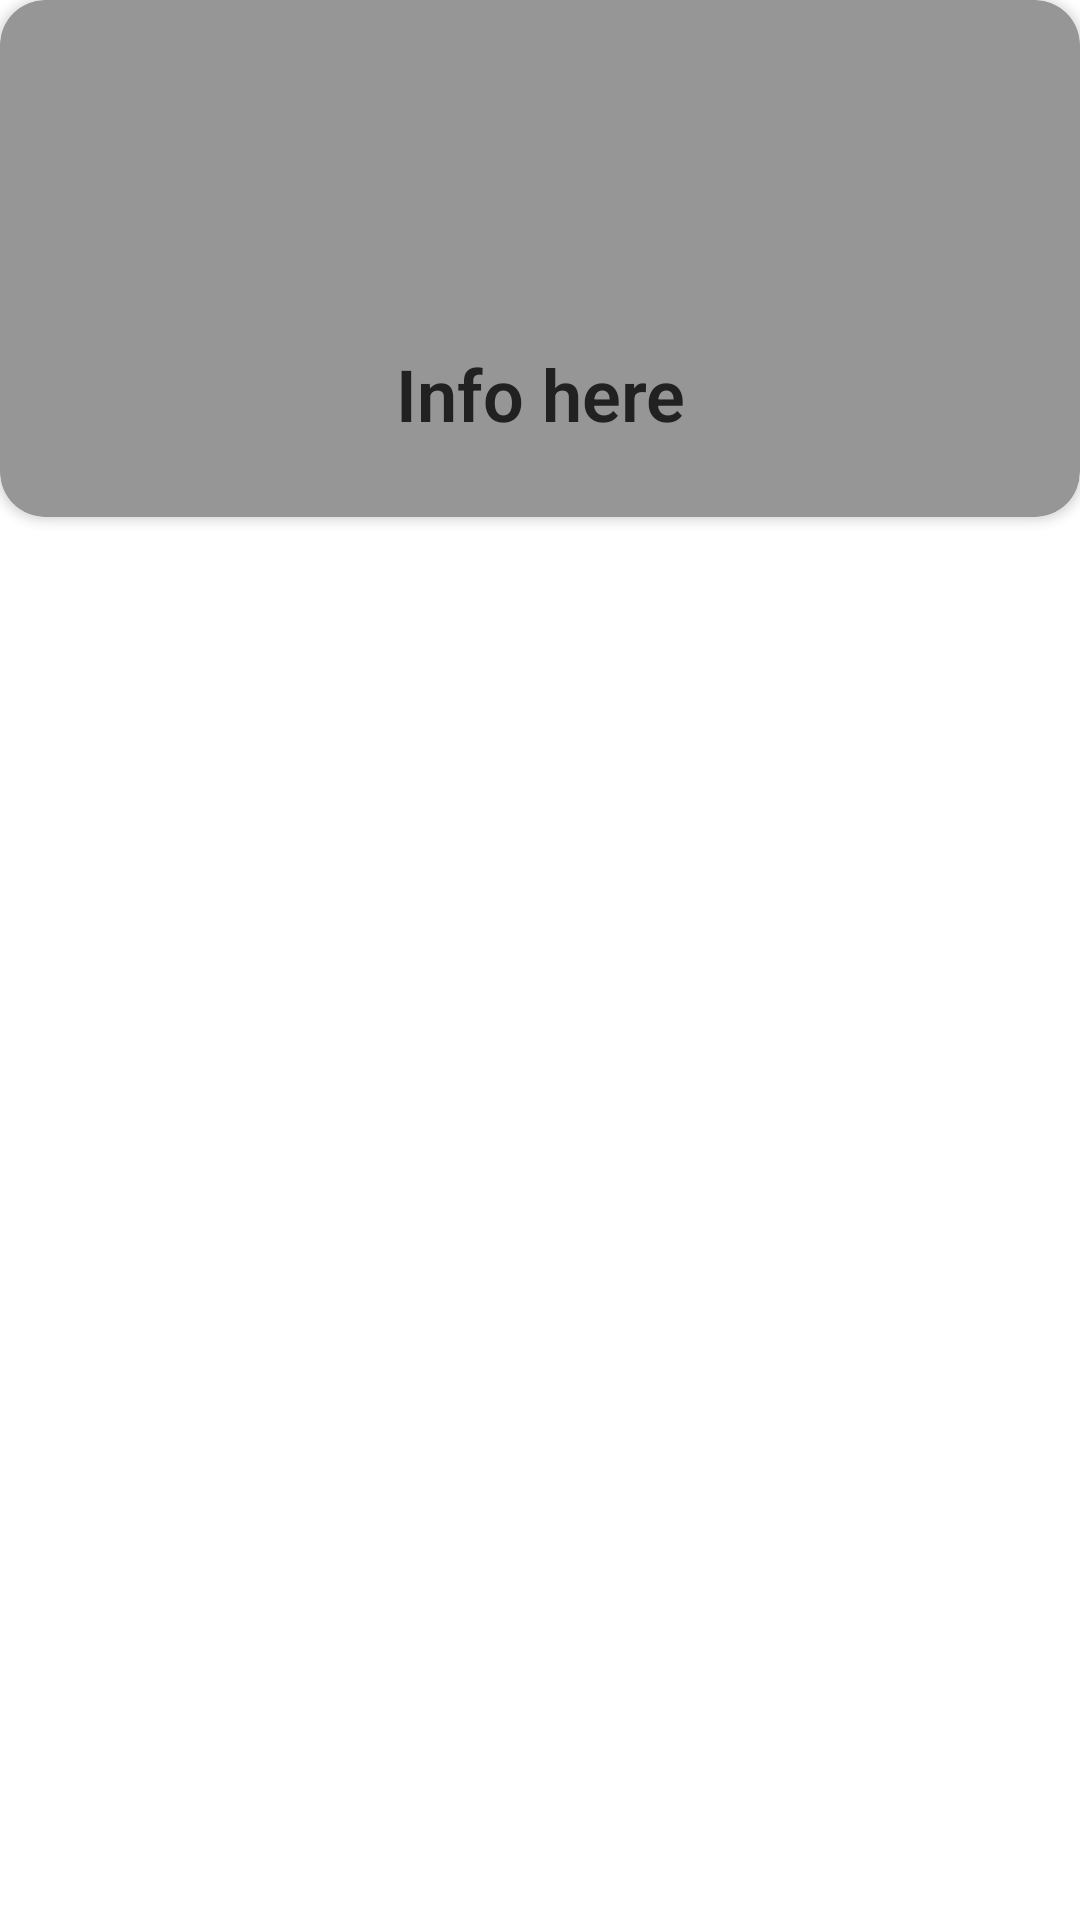

Android layout source for this screen:
<!-- AndroidManifest.xml: application theme AppTheme -->
<!-- res/layout/popup.xml -->
<?xml version="1.0" encoding="utf-8"?>
<RelativeLayout xmlns:android="http://schemas.android.com/apk/res/android"
    android:layout_width="match_parent"
    android:layout_height="match_parent"
    xmlns:app="http://schemas.android.com/apk/res-auto"
    android:layout_marginHorizontal="5dp"
    android:layout_gravity="center">

    <ImageView
        android:id="@+id/popup_close_iv"
        android:layout_width="wrap_content"
        android:layout_height="wrap_content"
        android:src="@drawable/ic_baseline_close_24"
        android:layout_marginTop="7dp"
        android:layout_marginRight="7dp"
        android:elevation="5dp"
        android:layout_alignParentRight="true"/>

    <androidx.cardview.widget.CardView
        android:layout_width="match_parent"
        android:layout_height="wrap_content"
        app:cardCornerRadius="15dp"
        app:cardBackgroundColor="?attr/colorPrimary"
        android:layout_alignParentTop="true"
        android:layout_alignParentLeft="true"
        android:layout_alignParentStart="true">

        <LinearLayout
            android:layout_width="match_parent"
            android:layout_height="wrap_content"
            android:orientation="vertical">

            <LinearLayout
                android:layout_width="match_parent"
                android:layout_height="wrap_content"
                android:orientation="vertical"
                android:layout_marginTop="25dp"
                android:layout_marginBottom="25dp">

                <ImageView
                    android:id="@+id/popup_icon_iv"
                    android:layout_width="match_parent"
                    android:layout_height="80dp"
                    android:layout_marginLeft="20dp"
                    android:layout_marginRight="20dp"
                    android:layout_marginBottom="10dp"
                    android:src="@drawable/ic_baseline_language_24"
                    android:tint="?attr/colorPrimaryDark" />


                <TextView
                    android:id="@+id/popup_text_tv"
                    android:layout_width="match_parent"
                    android:layout_height="wrap_content"
                    android:layout_marginLeft="20dp"
                    android:layout_marginRight="20dp"
                    android:fontFamily="sans-serif-light"
                    android:text="Info here"
                    android:textAlignment="center"
                    android:textSize="24sp"
                    android:textStyle="bold" />

            </LinearLayout>

        </LinearLayout>

    </androidx.cardview.widget.CardView>


</RelativeLayout>
<!-- resources referenced by this layout -->
<resources>
  <style name="AppTheme" parent="Theme.MaterialComponents.Light.NoActionBar">
          
          <item name="colorPrimary">@color/medium_gray</item>
          <item name="colorPrimaryDark">@color/medium_gray</item>
          <item name="colorAccent">@color/gold_yellow</item>
          <item name="android:textColor">@color/textColor</item>
  
          <item name="popupMenuStyle">@style/Widget.MaterialComponents.PopupMenu</item>
          <item name="android:contextPopupMenuStyle">@style/Widget.MaterialComponents.PopupMenu.ContextMenu</item>
          <item name="actionOverflowMenuStyle">@style/Widget.MaterialComponents.PopupMenu.Overflow</item>
      </style>
  <color name="medium_gray">#969696</color>
  <color name="gold_yellow">#ffc107</color>
  <color name="textColor">#212121</color>
</resources>
